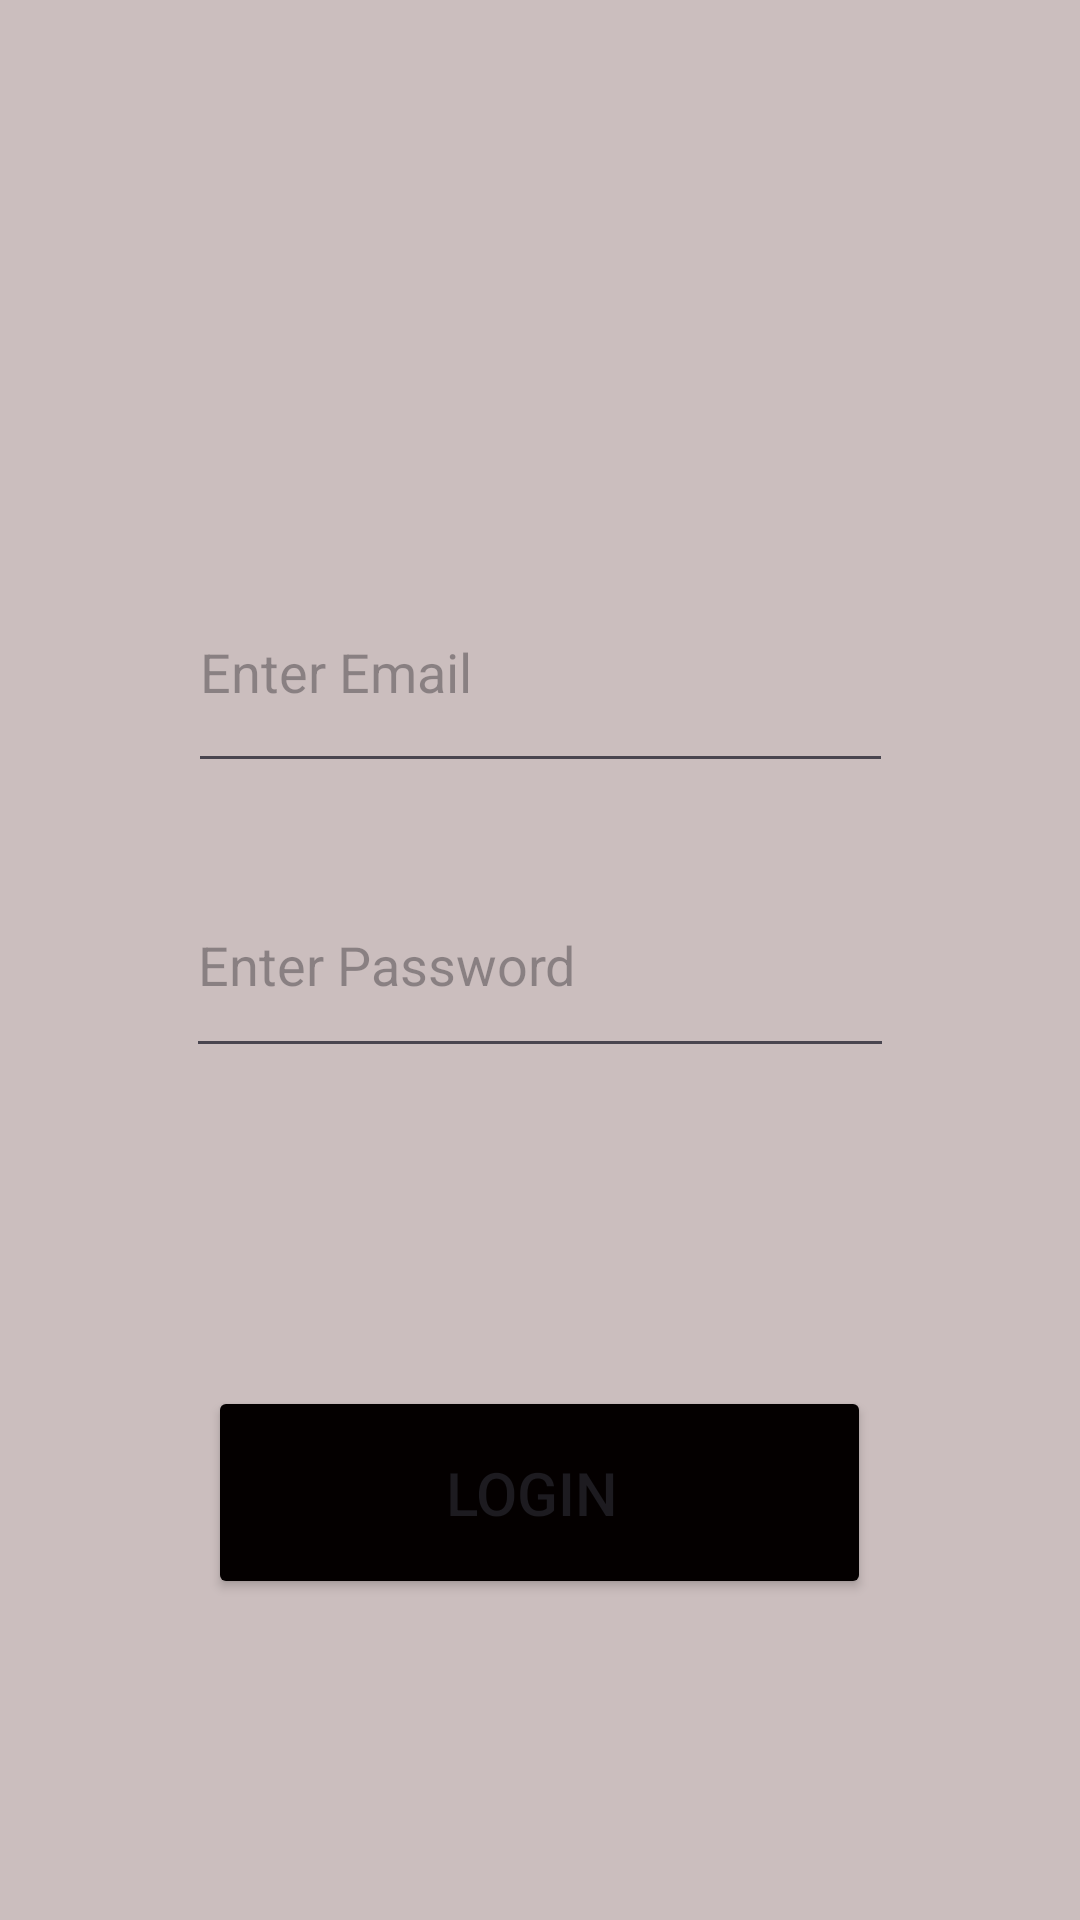

The Android layout XML behind this screen, and the referenced resources:
<!-- AndroidManifest.xml: application theme Theme.CofeeShop -->
<!-- res/layout/activity_login_screen.xml -->
<?xml version="1.0" encoding="utf-8"?>
<androidx.constraintlayout.widget.ConstraintLayout xmlns:android="http://schemas.android.com/apk/res/android"
    xmlns:app="http://schemas.android.com/apk/res-auto"
    xmlns:tools="http://schemas.android.com/tools"
    android:layout_width="match_parent"
    android:layout_height="match_parent"
    android:background="#CBBEBE"
    tools:context=".LoginScreen">

    

    

    

    <EditText
        android:id="@+id/emailEditText"
        android:layout_width="235dp"
        android:layout_height="77dp"
        android:hint="Enter Email"
        android:inputType="textEmailAddress"
        app:layout_constraintBottom_toBottomOf="parent"
        app:layout_constraintEnd_toEndOf="parent"
        app:layout_constraintStart_toStartOf="parent"
        app:layout_constraintTop_toTopOf="parent"
        app:layout_constraintVertical_bias="0.327" />

    <EditText
        android:id="@+id/passwordEditText"
        android:layout_width="236dp"
        android:layout_height="72dp"
        android:hint="Enter Password"
        android:inputType="textPassword"
        app:layout_constraintBottom_toBottomOf="parent"
        app:layout_constraintEnd_toEndOf="parent"
        app:layout_constraintStart_toStartOf="parent"
        app:layout_constraintTop_toTopOf="parent" />

    <Button
        android:id="@+id/submitButton"
        android:layout_width="221dp"
        android:layout_height="71dp"
        android:layout_gravity="center_horizontal"
        android:backgroundTint="#040000"
        android:gravity="center"
        android:text="Login "
        android:textSize="20dp"
        app:layout_constraintBottom_toBottomOf="parent"
        app:layout_constraintEnd_toEndOf="parent"
        app:layout_constraintHorizontal_bias="0.498"
        app:layout_constraintStart_toStartOf="parent"
        app:layout_constraintTop_toTopOf="parent"
        app:layout_constraintVertical_bias="0.812" />

</androidx.constraintlayout.widget.ConstraintLayout>
<!-- resources referenced by this layout -->
<resources>
  <style name="Theme.CofeeShop" parent="Base.Theme.CofeeShop" />
  <style name="Base.Theme.CofeeShop" parent="Theme.Material3.DayNight.NoActionBar">
          
          
      </style>
</resources>
